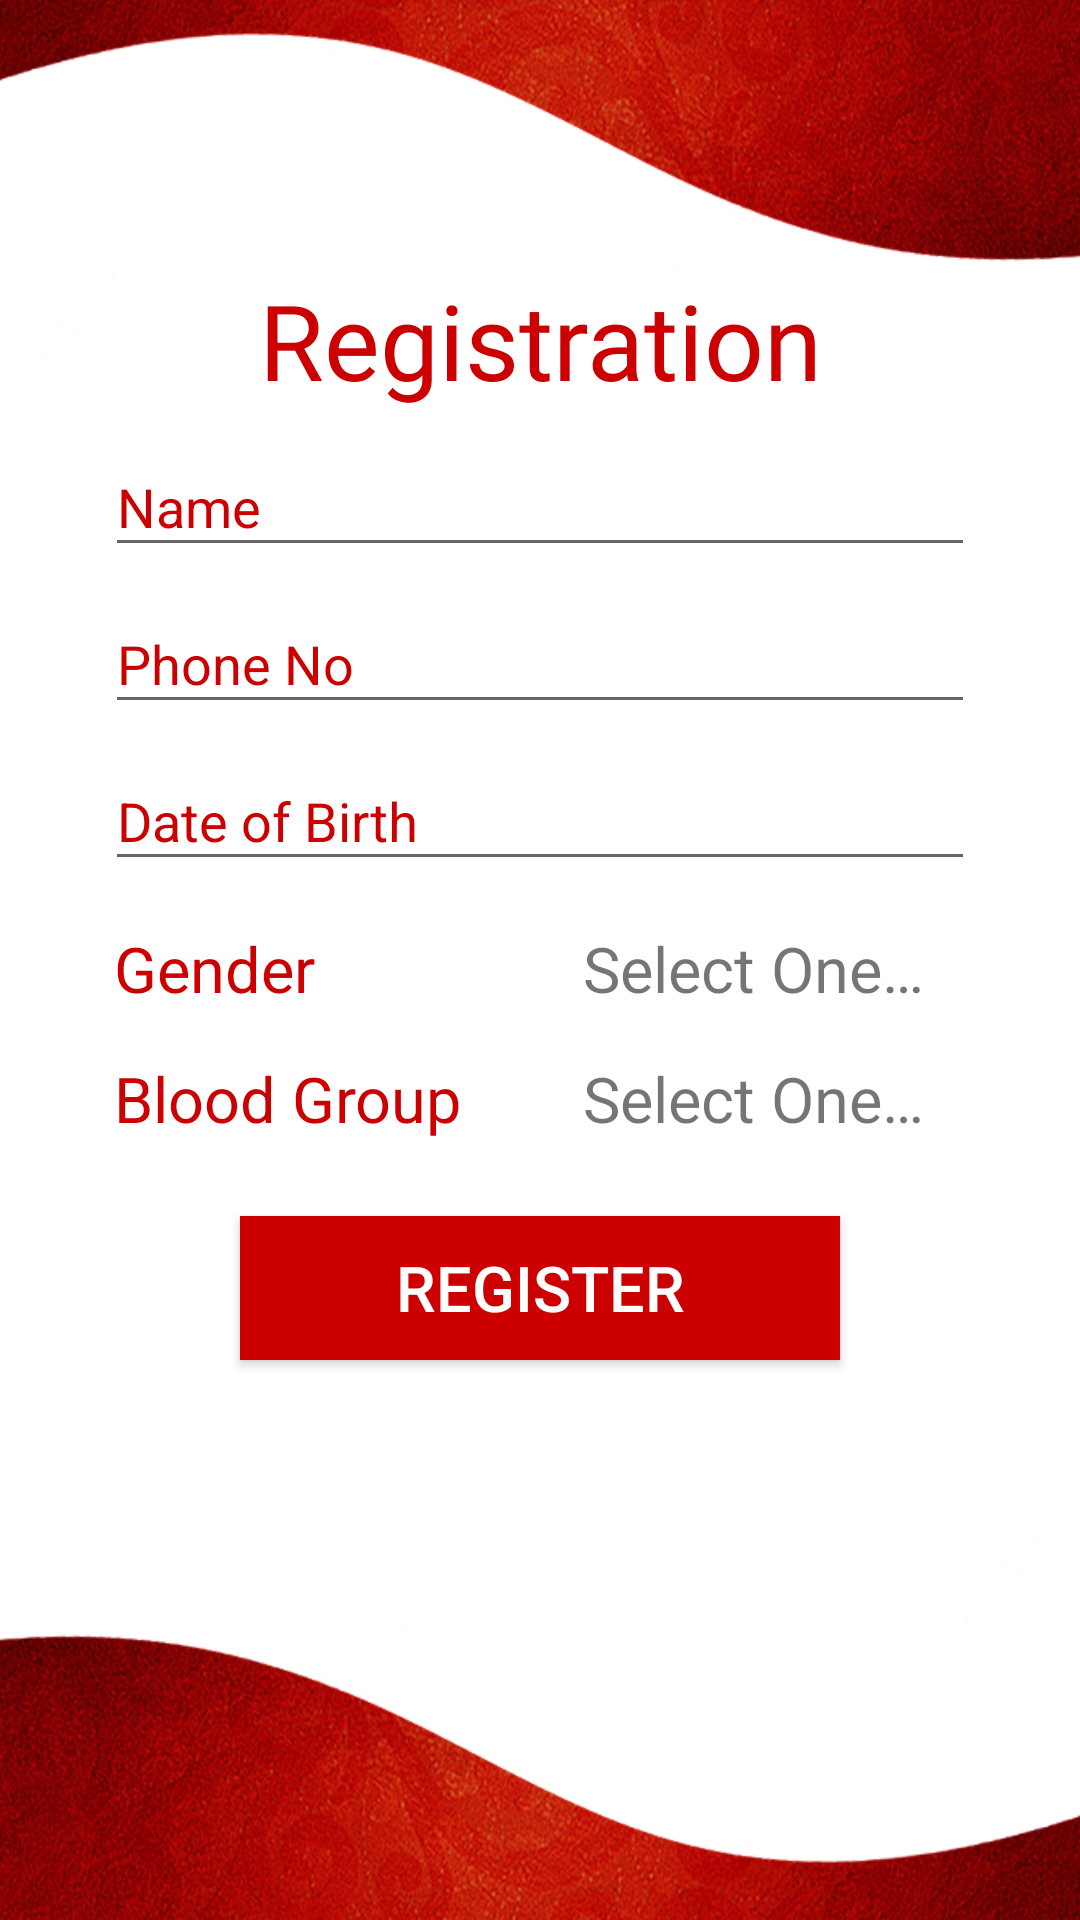

Produce the Android XML layout that renders to this screen, including the resource entries it uses.
<!-- AndroidManifest.xml: application theme AppTheme -->
<!-- res/layout/activity_register.xml -->
<?xml version="1.0" encoding="utf-8"?>
<LinearLayout xmlns:android="http://schemas.android.com/apk/res/android"
    xmlns:tools="http://schemas.android.com/tools"
    android:layout_width="match_parent"
    android:layout_height="match_parent"
    tools:context="in.twister.blood_donate.RegisterActivity"
    android:background="@drawable/background"
    android:padding="35dp"
    android:orientation="vertical">

    <TextView
        android:layout_width="match_parent"
        android:layout_height="wrap_content"
        android:text="@string/title_registration"
        style="@style/auth_title"
        android:layout_marginTop="55dp"/>

    <android.support.design.widget.TextInputLayout
        android:layout_width="match_parent"
        android:layout_height="wrap_content"
        android:textColorHint="@android:color/holo_red_dark">
        <EditText
            android:id="@+id/user_name"
            android:layout_width="match_parent"
            android:layout_height="wrap_content"
            android:hint="@string/txt_name"
            style="@style/form_EditText"
            android:layout_marginTop="25dp"/>
    </android.support.design.widget.TextInputLayout>

    <android.support.design.widget.TextInputLayout
        android:layout_width="match_parent"
        android:layout_height="wrap_content"
        android:textColorHint="@android:color/holo_red_dark">
        <EditText
            android:id="@+id/user_contact_no"
            android:layout_width="match_parent"
            android:layout_height="wrap_content"
            android:inputType="number"
            android:hint="@string/txt_contact_no"
            style="@style/form_EditText"
            android:layout_marginTop="5dp" />
    </android.support.design.widget.TextInputLayout>

    <android.support.design.widget.TextInputLayout
        android:layout_width="match_parent"
        android:layout_height="wrap_content"
        android:textColorHint="@android:color/holo_red_dark">
        <EditText
            android:id="@+id/user_dob"
            android:layout_width="match_parent"
            android:layout_height="wrap_content"
            android:hint="@string/txt_dob"
            android:inputType="date"
            android:focusable="false"
            android:longClickable="false"
            style="@style/form_EditText"
            android:layout_marginTop="5dp" />
    </android.support.design.widget.TextInputLayout>

    <LinearLayout
        android:layout_width="match_parent"
        android:layout_height="wrap_content"
        android:layout_marginTop="15dp"
        style="@style/form_EditText"
        android:paddingLeft="3dp"
        android:paddingRight="3dp">
        <TextView
            android:layout_width="match_parent"
            android:layout_height="wrap_content"
            android:text="@string/txt_gender"
            android:textColor="@android:color/holo_red_dark"
            android:textSize="21sp"
            android:layout_weight="1"/>
        <TextView
            android:id="@+id/user_gender"
            android:layout_width="match_parent"
            android:layout_height="wrap_content"
            android:text="@string/txt_select_one"
            android:textSize="21sp"
            android:textAlignment="center"
            android:layout_weight="1"/>
    </LinearLayout>

    <LinearLayout
        android:layout_width="match_parent"
        android:layout_height="wrap_content"
        android:layout_marginTop="15dp"
        style="@style/form_EditText"
        android:paddingLeft="3dp"
        android:paddingRight="3dp">
        <TextView
            android:layout_width="match_parent"
            android:layout_height="wrap_content"
            android:text="@string/txt_bloodgrp"
            android:textColor="@android:color/holo_red_dark"
            android:textSize="21sp"
            android:layout_weight="1"/>
        <TextView
            android:id="@+id/user_bloodgrp"
            android:layout_width="match_parent"
            android:layout_height="wrap_content"
            android:text="@string/txt_select_one"
            android:textSize="21sp"
            android:textAlignment="center"
            android:layout_weight="1" />
    </LinearLayout>

    <Button
        android:id="@+id/btn_register"
        android:layout_width="200dp"
        android:layout_height="wrap_content"
        android:text="@string/btn_register"
        style="@style/auth_btn"
        android:layout_marginTop="25dp"
        android:layout_gravity="center"/>
</LinearLayout>
<!-- resources referenced by this layout -->
<resources>
  <!-- drawable background: png bitmap (drawable, 304456 bytes) -->
  <string name="btn_register">Register</string>
  <string name="title_registration">Registration</string>
  <string name="txt_bloodgrp">Blood Group</string>
  <string name="txt_contact_no">Phone No</string>
  <string name="txt_dob">Date of Birth</string>
  <string name="txt_gender">Gender</string>
  <string name="txt_name">Name</string>
  <string name="txt_select_one">Select One…</string>
  <style name="auth_btn">
          <item name="android:textSize">21sp</item>
          <item name="android:textColor">@android:color/white</item>
          <item name="android:background">@android:color/holo_red_dark</item>
      </style>
  <style name="auth_title">
          <item name="android:fontFamily">@font/stencil</item>
          <item name="android:textColor">@android:color/holo_red_dark</item>
          <item name="android:textAlignment">center</item>
          <item name="android:textSize">35sp</item>
      </style>
  <style name="form_EditText">
          <item name="android:textColor">@android:color/holo_red_dark</item>
          <item name="android:textColorHint">@android:color/holo_red_dark</item>
      </style>
  <style name="AppTheme" parent="Theme.AppCompat.DayNight.NoActionBar">
          <item name="colorPrimary">@color/colorPrimary</item>
          <item name="colorPrimaryDark">@color/colorPrimaryDark</item>
          <item name="colorAccent">@color/colorAccent</item>
      </style>
  <color name="colorPrimary">#cc0000</color>
  <color name="colorPrimaryDark">#cc0000</color>
  <color name="colorAccent">#000000</color>
</resources>
